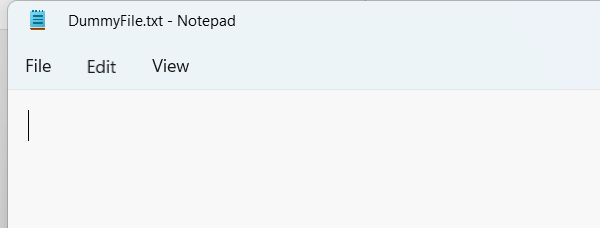
Task: All learnings are defined here in this project
Workflow: Module 2 Slide 77

Step 1: Attach Window 'notepad.exe DummyFile.t...' on the element in window 'DummyFile.txt - Notepad' (notepad.exe)

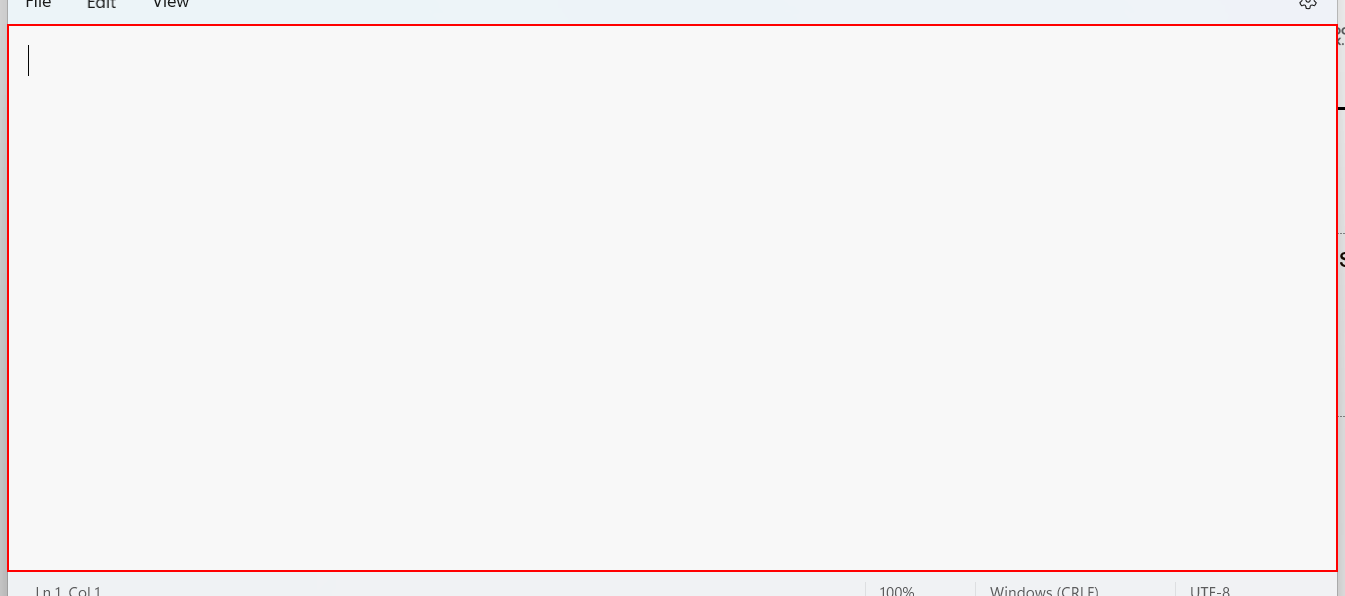
Step 2: type "This is the first line written afte 10seconds" into the element